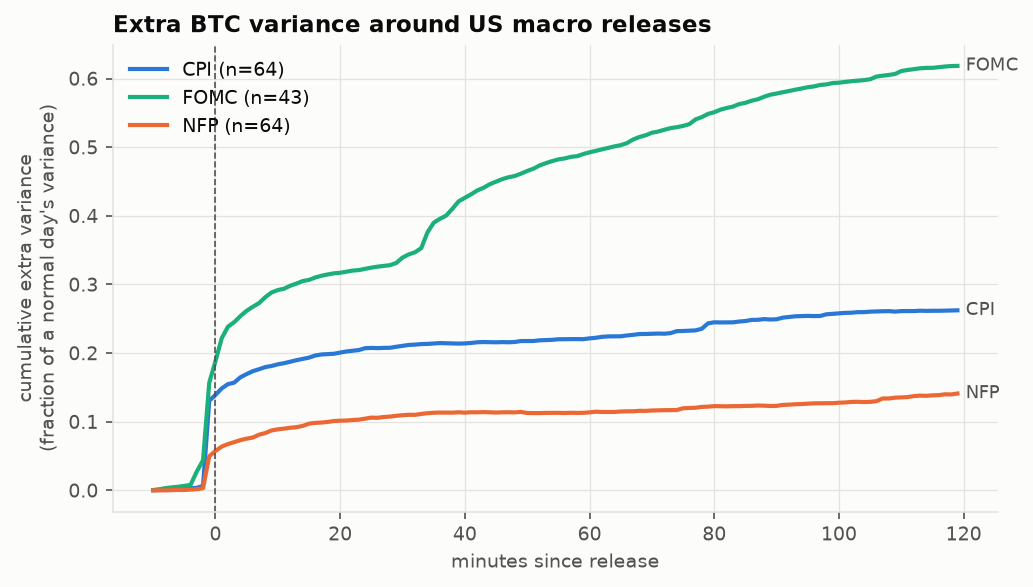

Source data for this figure (header and first rows):
event, events, extra_variance_day_units, share_by_+5min, share_by_+30min, share_by_+60min, first_5min_vs_normal_x
CPI, 64, 0.2623, 0.6461, 0.8026, 0.8443, 10.89
NFP, 64, 0.1411, 0.5339, 0.7759, 0.8054, 7.771
FOMC, 43, 0.6184, 0.4231, 0.5484, 0.7963, 28.99
